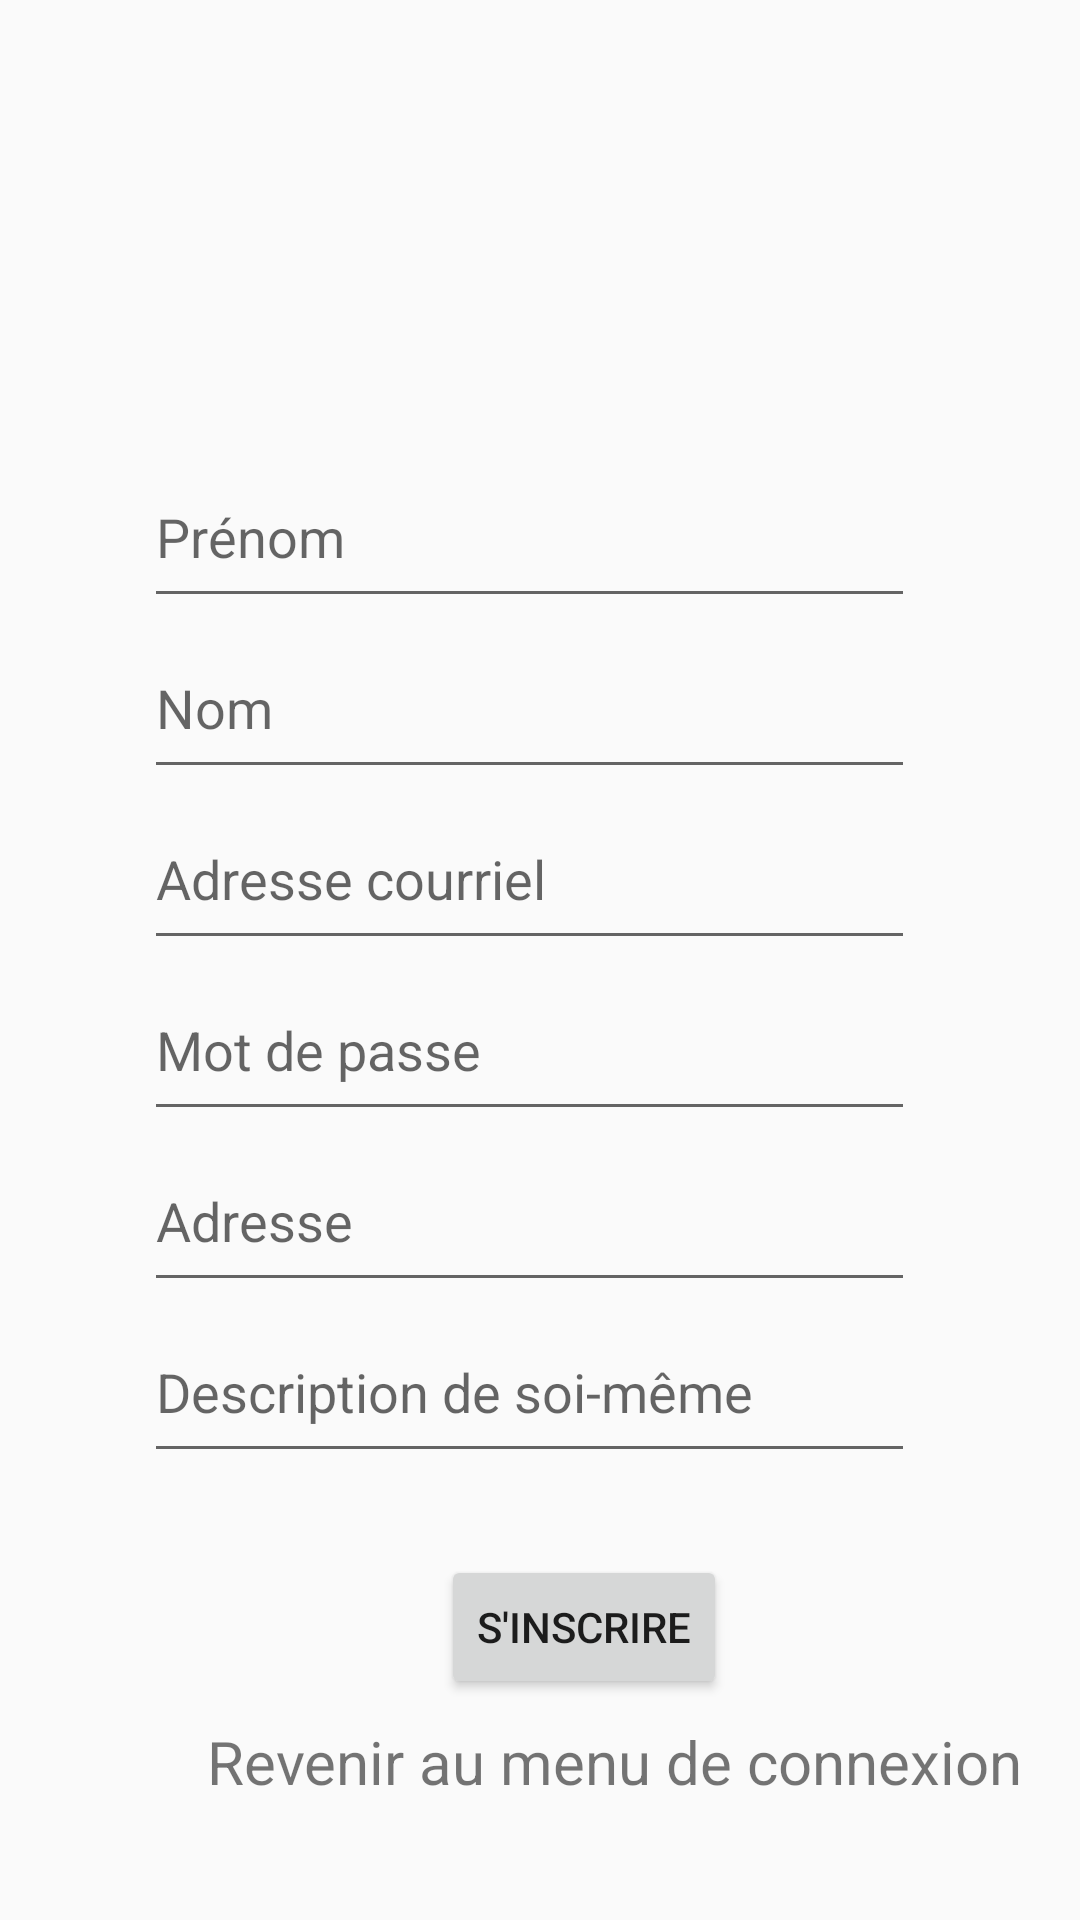

Produce the Android XML layout that renders to this screen, including the resource entries it uses.
<!-- AndroidManifest.xml: application theme Theme.ApplicationCuisiner -->
<!-- res/layout/activity_cuisinierregistration.xml -->
<?xml version="1.0" encoding="utf-8"?>
<androidx.constraintlayout.widget.ConstraintLayout
    xmlns:android="http://schemas.android.com/apk/res/android"
    xmlns:tools="http://schemas.android.com/tools"
    xmlns:app="http://schemas.android.com/apk/res-auto"
    android:layout_width="match_parent"
    android:layout_height="match_parent"
    tools:context=".CuisinierRegistration">

  <LinearLayout
      android:id="@+id/linearLayout"
      android:layout_marginStart="48dp"
      android:layout_marginEnd="55dp"
      android:layout_width="match_parent"
      android:layout_height="342dp"
      android:orientation="vertical"
      app:layout_constraintStart_toStartOf="parent"
      app:layout_constraintEnd_toEndOf="parent"
      app:layout_constraintTop_toTopOf="parent"
      app:layout_constraintBottom_toBottomOf="parent">

    <EditText
        android:id="@+id/editTextText_PrenomCuisinier"
        android:layout_width="match_parent"
        android:layout_height="match_parent"
        android:layout_weight="1"
        android:ems="10"
        android:hint="Prénom"
        android:inputType="textPersonName" />

    <EditText
        android:id="@+id/editText_NomCuisinier"
        android:layout_width="match_parent"
        android:layout_height="match_parent"
        android:layout_weight="1"
        android:ems="10"
        android:hint="Nom"
        android:inputType="textPersonName" />

    <EditText
        android:id="@+id/editText_EmailAdressCuisinier"
        android:layout_width="match_parent"
        android:layout_height="match_parent"
        android:layout_weight="1"
        android:ems="10"
        android:hint="Adresse courriel"
        android:inputType="textEmailAddress" />

    <EditText
        android:id="@+id/editText_Mode_de_passeCuisinier"
        android:layout_width="match_parent"
        android:layout_height="match_parent"
        android:layout_weight="1"
        android:ems="10"
        android:hint="Mot de passe"
        android:inputType="textPassword" />

    <EditText
        android:id="@+id/editText_AdresseRamassageCuisinier"
        android:layout_width="match_parent"
        android:layout_height="match_parent"
        android:layout_weight="1"
        android:ems="10"
        android:hint="Adresse"
        android:inputType="textPostalAddress" />

    <EditText
        android:id="@+id/editText_DescriptionCuisinier"
        android:layout_width="match_parent"
        android:layout_height="match_parent"
        android:layout_weight="1"
        android:ems="10"
        android:hint="Description de soi-même"
        android:inputType="textPersonName" />

  </LinearLayout>

  <Button
      android:id="@+id/button_RegisterCuisinier"
      android:layout_width="wrap_content"
      android:layout_height="wrap_content"
      android:layout_weight="1"
      android:onClick="onRegister"
      android:text="S'inscrire"
      android:layout_marginStart="147dp"
      app:layout_constraintVertical_bias="0.269"
      app:layout_constraintTop_toBottomOf="@+id/linearLayout"
      app:layout_constraintStart_toStartOf="parent"
      app:layout_constraintBottom_toBottomOf="parent"/>

  <TextView
      android:id="@+id/textView_returnCuisinier"
      android:layout_width="292dp"
      android:layout_height="56dp"
      android:layout_marginStart="69dp"
      android:layout_marginEnd="69dp"
      android:onClick="onGoBack"
      android:text="Revenir au menu de connexion"
      android:textSize="20sp"
      app:layout_constraintBottom_toBottomOf="parent"
      app:layout_constraintEnd_toEndOf="parent"
      app:layout_constraintHorizontal_bias="0.0"
      app:layout_constraintStart_toStartOf="parent"
      app:layout_constraintTop_toBottomOf="@+id/button_RegisterCuisinier"
      app:layout_constraintVertical_bias="0.411" />

</androidx.constraintlayout.widget.ConstraintLayout>
<!-- resources referenced by this layout -->
<resources>
  <style name="Theme.ApplicationCuisiner" parent="Theme.AppCompat.Light.NoActionBar">
          
          <item name="colorPrimary">@color/purple_500</item>
          <item name="colorPrimaryVariant">@color/purple_700</item>
          <item name="colorOnPrimary">@color/white</item>
          
          <item name="colorSecondary">@color/teal_200</item>
          <item name="colorSecondaryVariant">@color/teal_700</item>
          <item name="colorOnSecondary">@color/black</item>
          
          <item name="android:statusBarColor">?attr/colorPrimaryVariant</item>
          
      </style>
  <color name="purple_500">#FF6200EE</color>
  <color name="purple_700">#FF3700B3</color>
  <color name="white">#FFFFFFFF</color>
  <color name="teal_200">#FF03DAC5</color>
  <color name="teal_700">#FF018786</color>
  <color name="black">#FF000000</color>
</resources>
